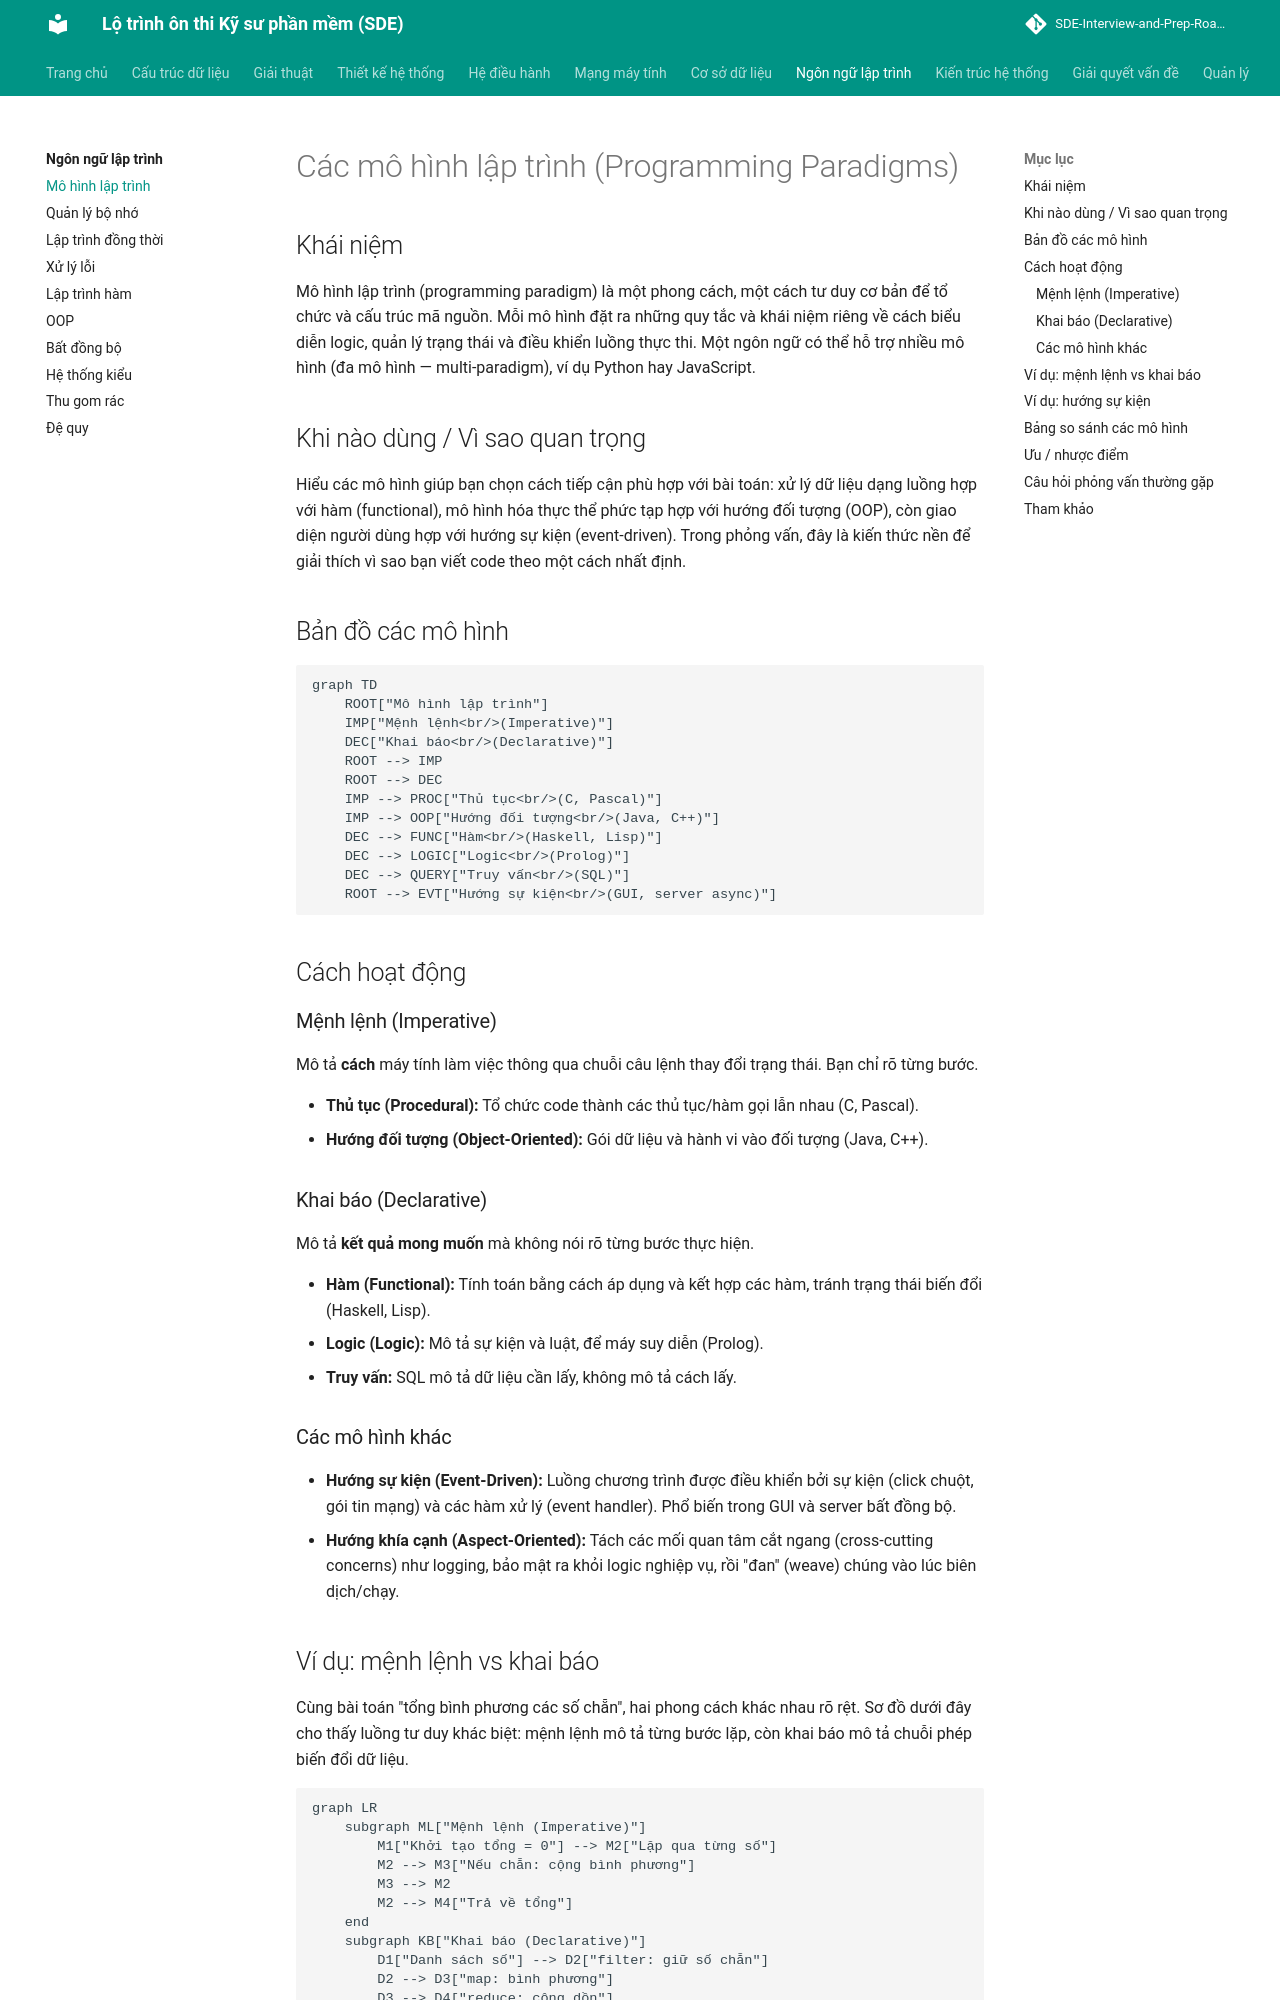

repository: tiendat-work/SDE-Interview-and-Prep-Roadmap-VI · page: ngon-ngu-lap-trinh/paradigm/index.html · generator: mkdocs

# Các mô hình lập trình (Programming Paradigms)

## Khái niệm

Mô hình lập trình (programming paradigm) là một phong cách, một cách tư duy cơ bản để tổ chức và cấu trúc mã nguồn. Mỗi mô hình đặt ra những quy tắc và khái niệm riêng về cách biểu diễn logic, quản lý trạng thái và điều khiển luồng thực thi. Một ngôn ngữ có thể hỗ trợ nhiều mô hình (đa mô hình — multi-paradigm), ví dụ Python hay JavaScript.

## Khi nào dùng / Vì sao quan trọng

Hiểu các mô hình giúp bạn chọn cách tiếp cận phù hợp với bài toán: xử lý dữ liệu dạng luồng hợp với hàm (functional), mô hình hóa thực thể phức tạp hợp với hướng đối tượng (OOP), còn giao diện người dùng hợp với hướng sự kiện (event-driven). Trong phỏng vấn, đây là kiến thức nền để giải thích vì sao bạn viết code theo một cách nhất định.

## Bản đồ các mô hình

```mermaid
graph TD
    ROOT["Mô hình lập trình"]
    IMP["Mệnh lệnh<br/>(Imperative)"]
    DEC["Khai báo<br/>(Declarative)"]
    ROOT --> IMP
    ROOT --> DEC
    IMP --> PROC["Thủ tục<br/>(C, Pascal)"]
    IMP --> OOP["Hướng đối tượng<br/>(Java, C++)"]
    DEC --> FUNC["Hàm<br/>(Haskell, Lisp)"]
    DEC --> LOGIC["Logic<br/>(Prolog)"]
    DEC --> QUERY["Truy vấn<br/>(SQL)"]
    ROOT --> EVT["Hướng sự kiện<br/>(GUI, server async)"]
```

## Cách hoạt động

### Mệnh lệnh (Imperative)

Mô tả **cách** máy tính làm việc thông qua chuỗi câu lệnh thay đổi trạng thái. Bạn chỉ rõ từng bước.

- **Thủ tục (Procedural):** Tổ chức code thành các thủ tục/hàm gọi lẫn nhau (C, Pascal).
- **Hướng đối tượng (Object-Oriented):** Gói dữ liệu và hành vi vào đối tượng (Java, C++).

### Khai báo (Declarative)

Mô tả **kết quả mong muốn** mà không nói rõ từng bước thực hiện.

- **Hàm (Functional):** Tính toán bằng cách áp dụng và kết hợp các hàm, tránh trạng thái biến đổi (Haskell, Lisp).
- **Logic (Logic):** Mô tả sự kiện và luật, để máy suy diễn (Prolog).
- **Truy vấn:** SQL mô tả dữ liệu cần lấy, không mô tả cách lấy.

### Các mô hình khác

- **Hướng sự kiện (Event-Driven):** Luồng chương trình được điều khiển bởi sự kiện (click chuột, gói tin mạng) và các hàm xử lý (event handler). Phổ biến trong GUI và server bất đồng bộ.
- **Hướng khía cạnh (Aspect-Oriented):** Tách các mối quan tâm cắt ngang (cross-cutting concerns) như logging, bảo mật ra khỏi logic nghiệp vụ, rồi "đan" (weave) chúng vào lúc biên dịch/chạy.
